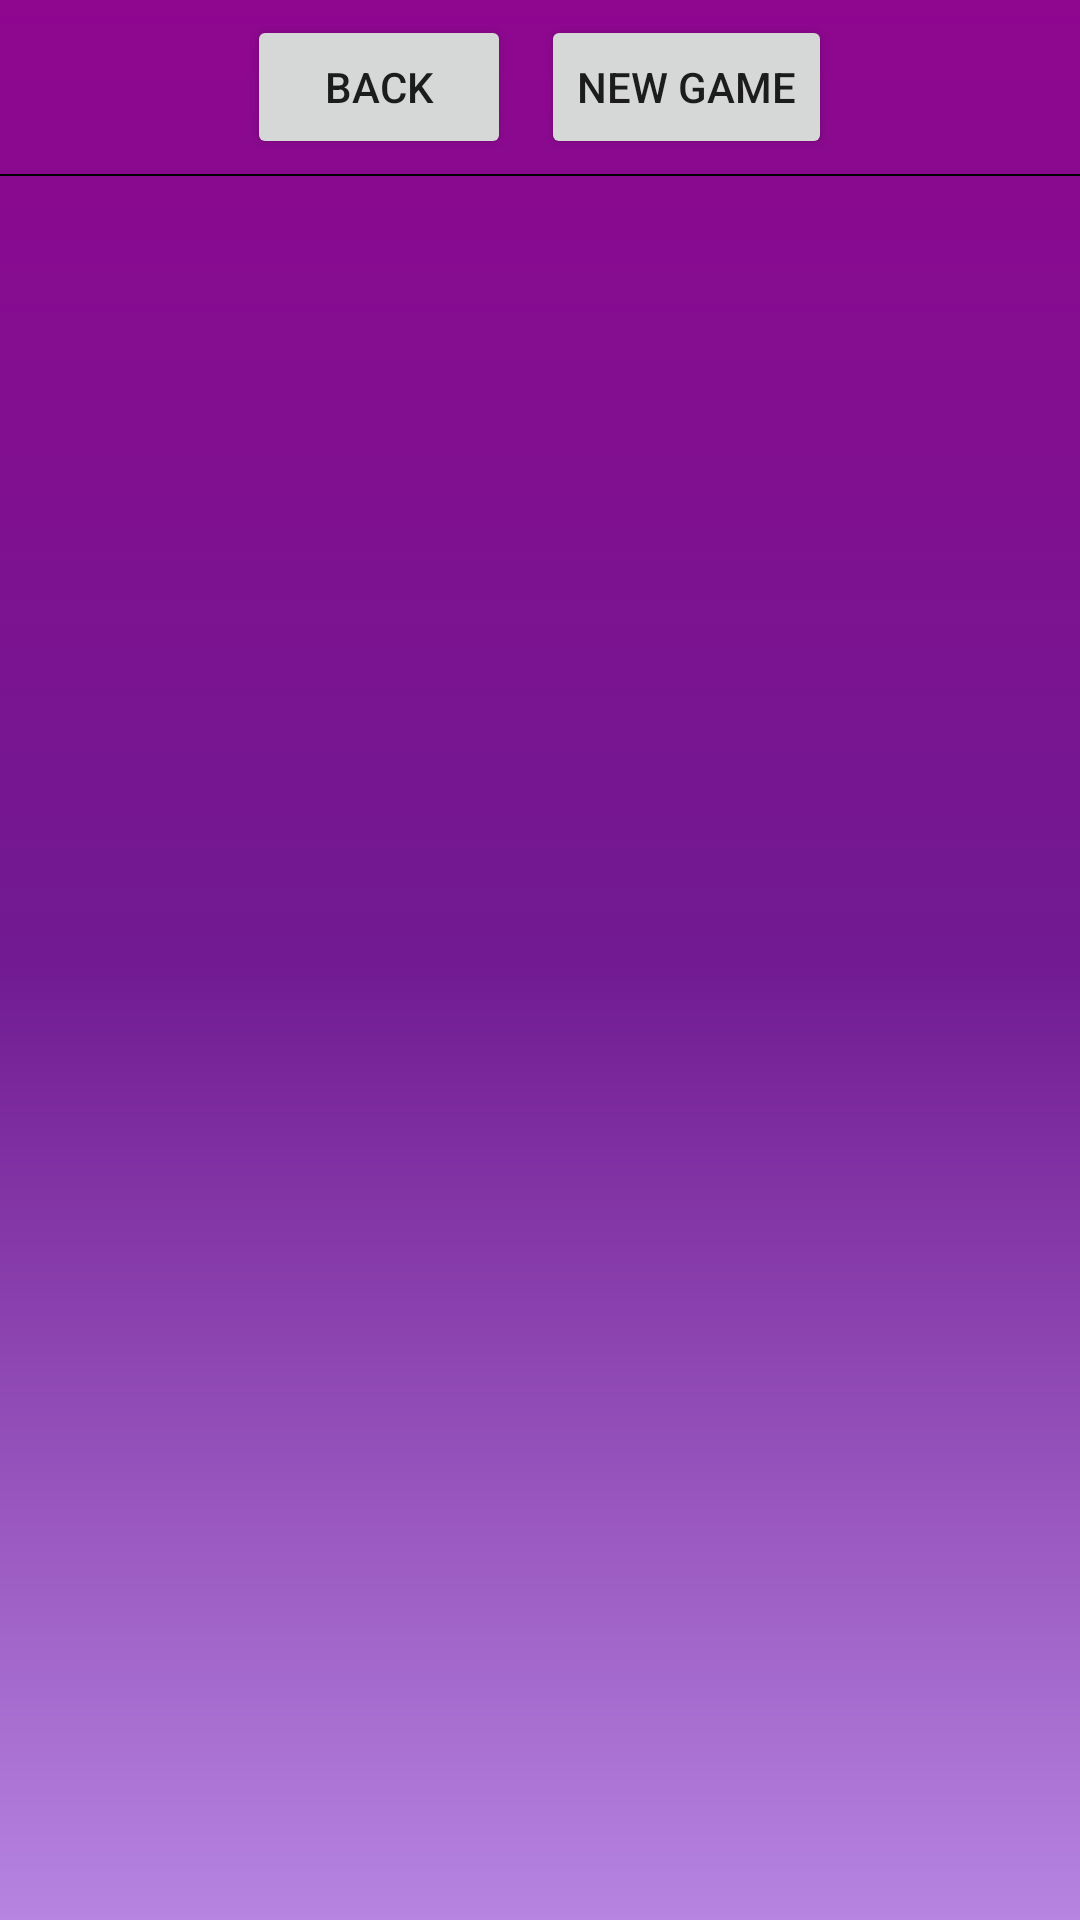

Write the Android layout XML for this screen, with the resource values it uses.
<!-- AndroidManifest.xml: application theme Theme.SolitaireAppli -->
<!-- res/layout/solitaire_view.xml -->
<?xml version="1.0" encoding="utf-8"?>
<androidx.constraintlayout.widget.ConstraintLayout xmlns:android="http://schemas.android.com/apk/res/android"
    android:layout_width="match_parent"
    android:layout_height="match_parent"
    xmlns:app="http://schemas.android.com/apk/res-auto"
    android:orientation="vertical">

    <LinearLayout
        android:orientation="horizontal"
        android:layout_width="match_parent"
        android:layout_height="wrap_content"
        app:layout_constraintLeft_toLeftOf="parent"
        app:layout_constraintRight_toRightOf="parent"
        android:gravity="center"
        android:id="@+id/header">

        <Button
            android:id="@+id/buttonBack"
            android:layout_width="wrap_content"
            android:layout_height="wrap_content"
            android:layout_margin="5dp"
            android:text="@string/game_back" />

        <Button
            android:layout_margin="5dp"
            android:id="@+id/buttonNew"
            android:layout_width="wrap_content"
            android:layout_height="wrap_content"
            android:layout_toRightOf="@id/buttonBack"
            android:text="@string/game_start" />
    </LinearLayout>

    <View
        android:id="@+id/diver"
        android:layout_width="0dp"
        android:layout_height="2px"
        android:background="#000"
        app:layout_constraintLeft_toLeftOf="parent"
        app:layout_constraintRight_toRightOf="parent"
        app:layout_constraintTop_toBottomOf="@id/header"/>

    <RelativeLayout
        android:id="@+id/body"
        android:layout_width="0dp"
        android:layout_height="0dp"
        app:layout_constraintTop_toBottomOf="@id/diver"
        app:layout_constraintLeft_toLeftOf="parent"
        app:layout_constraintRight_toRightOf="parent"
        app:layout_constraintBottom_toBottomOf="parent"
        >

    </RelativeLayout>

</androidx.constraintlayout.widget.ConstraintLayout>
<!-- resources referenced by this layout -->
<resources>
  <string name="game_back">Back</string>
  <string name="game_start">New Game</string>
  <style name="Theme.SolitaireAppli" parent="Theme.MaterialComponents.DayNight.NoActionBar">
          
          <item name="colorPrimary">@color/purple_500</item>
          <item name="colorPrimaryVariant">@color/purple_700</item>
          <item name="colorOnPrimary">@color/white</item>
          
          <item name="colorSecondary">@color/teal_200</item>
          <item name="colorSecondaryVariant">@color/teal_700</item>
          <item name="colorOnSecondary">@color/black</item>
          
          <item name="android:statusBarColor" tools:targetApi="l">?attr/colorPrimaryVariant</item>
          
          <item name="android:windowBackground">@drawable/win_bg</item>
      </style>
  <color name="purple_500">#9C81AA</color>
  <color name="purple_700">#685273</color>
  <color name="white">#FFFFFFFF</color>
  <color name="teal_200">#FF03DAC5</color>
  <color name="teal_700">#FF018786</color>
  <color name="black">#FF000000</color>
  <!-- drawable win_bg (drawable) -->
  <?xml version="1.0" encoding="utf-8"?>
  <shape android:shape="rectangle" xmlns:android="http://schemas.android.com/apk/res/android">
  
  
      <gradient android:startColor="#B684E1"
          android:endColor="#8F068F"
          android:centerColor="#711A91"
          android:angle="90"/>
  </shape>
</resources>
